Run: headless pygame with SDL's dummy video driver; simulated clock (each Clock.tick advances the game by its frame time, no real sleeping); random seed 0; keys injected as events and as key.get_pressed() state; mouse plan: one left click at the window centre at the start of phase 2, then a move to the lower-right quarter at the start of phase 3.
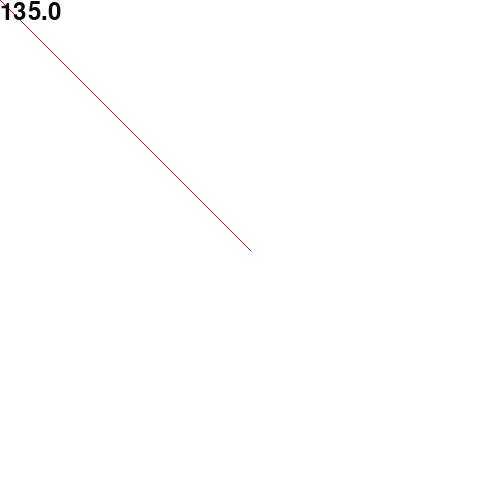
Frame 1 of 2 · flips 1–60 · no input
Frame 2 of 2 · flips 61–180 · clicked the window centre · tapped SPACE, RETURN · held RIGHT (→), D (game ended) · screen unchanged from frame 1, image omitted

The pygame program that drew these frames:

import pygame, math, time
from pygame.locals import *

pygame.init()

scrW = 500

window = pygame.display.set_mode([scrW, scrW])

window.fill([255, 255, 255])

boop = pygame.Surface([10, 10]).convert()
boop.fill([0, 0, 0])
window.blit(boop, [scrW // 2 - 5, scrW // 2 - 5])

gameExit = False

angle = 0

while not gameExit:
    mousePos = [pygame.mouse.get_pos()[0], pygame.mouse.get_pos()[1]]
    window.fill([255, 255, 255])
    pygame.draw.aaline(window, [255, 0, 0], [(scrW / 2), (scrW / 2)], mousePos, 2)
    window.blit(pygame.font.Font(None, 36).render(str(angle), 1, [10, 10, 10]), [0, 0])
    pygame.display.flip()
    for event in pygame.event.get():
        if event.type == pygame.MOUSEBUTTONDOWN:
            gameExit = True
    
    ###THE IMPORTANT LINES###
            
    if mousePos[0] > scrW/ 2:
        angle = (((scrW / 2) // mousePos[0]) * 90) + (((180 / math.pi) * math.atan((mousePos[1] - (scrW / 2)) / (mousePos[0] - (scrW / 2)))) * (-1)) + (mousePos[1] // (scrW / 2)) * 360
    elif mousePos[0] < scrW/ 2:
        angle = (((mousePos[0] // (scrW / 2)) * 90) + (180 / math.pi) * math.atan((mousePos[1] - (scrW / 2)) / (mousePos[0] - (scrW / 2)))) * (-1) + 180
    else:
        if mousePos[1] < 250:
            angle = 90.0
        else:
            angle = 270.0
    
    ###THE IMPORTANT LINES###

pygame.quit()
